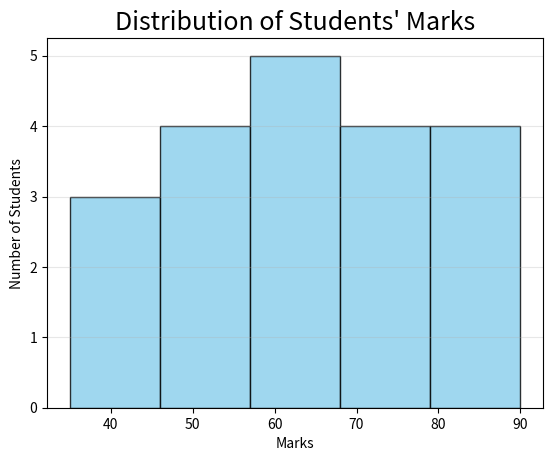

Write Python code to recreate this figure.

import matplotlib.pyplot as plt
import numpy as np

# A histogram is used to visualize the distribution of numerical data.



marks = np.array([
    35, 40, 45, 48, 50, 52, 55, 58, 60, 62,
    65, 67, 70, 72, 75, 78, 80, 82, 85, 90
])

# parameters :
   # bins      = number of intervals or groups
   # color     = color of the bars
   # edgecolor = color of the border of each bar
   # alpha     = transparency (0 to 1)
   # density   = True to normalize the histogram

plt.hist(
    marks,
    bins=5,
    color="skyblue",
    edgecolor="black",
    alpha=0.8
)

plt.title("Distribution of Students' Marks", fontsize=18)
plt.xlabel("Marks")
plt.ylabel("Number of Students")

plt.grid(axis="y", alpha=0.3)
plt.show()
